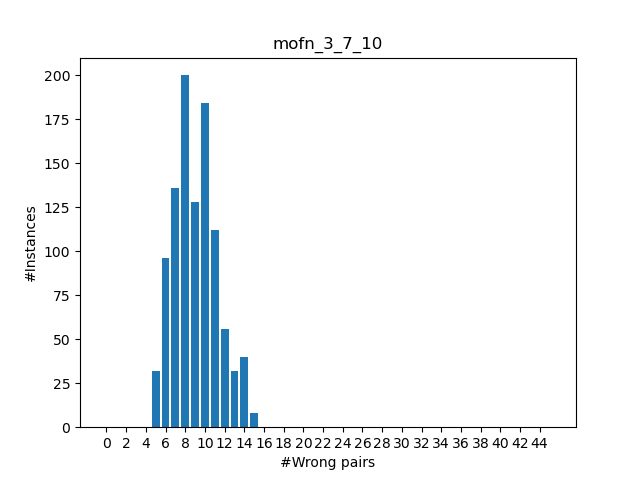

The file beside this chart, header and first rows:
#wrong pairs, #instances
0, 0
1, 0
2, 0
3, 0
4, 0
5, 32
6, 96
7, 136
8, 200
9, 128
10, 184
11, 112
12, 56
13, 32
14, 40
15, 8
16, 0
17, 0
18, 0
19, 0
20, 0
21, 0
22, 0
23, 0
24, 0
25, 0
26, 0
27, 0
28, 0
29, 0
30, 0
31, 0
32, 0
33, 0
34, 0
35, 0
36, 0
37, 0
38, 0
39, 0
40, 0
41, 0
42, 0
43, 0
44, 0
45, 0
